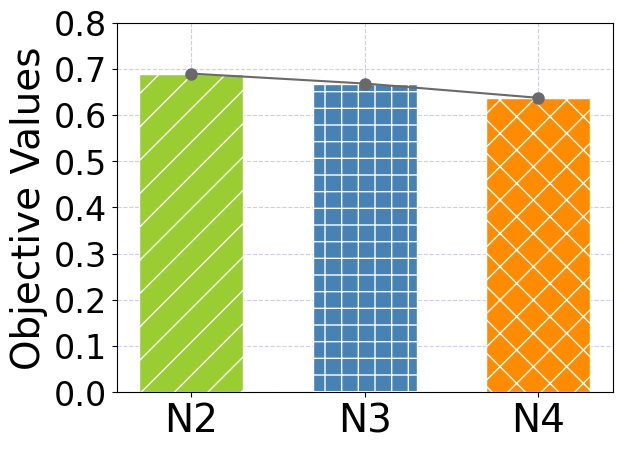

The matplotlib source for this figure: (Note: this script raises an exception after producing the figure.)
#coding=utf-8
import matplotlib
import matplotlib.pyplot as plt
import numpy as np
from matplotlib.pyplot import ticklabel_format


def draw_comm_reduce2(data, x_label):
    matplotlib.rcParams['font.family'] = 'Times New Roman'  # set the font
    plt.rcParams['pdf.fonttype'] = 42
    plt.rcParams['ps.fonttype'] = 42

    hatch_list = ['/', '+', 'x', '\\']
    color_list = ['yellowgreen', 'steelblue', 'darkorange', 'dimgray']

    plt.plot(1)

    plt.grid(c='#d2c9eb', linestyle='--', zorder=0)

    x_len = np.arange(len(x_label))
    # total_width, n = 0.9, 3
    # width = total_width / n
    # xticks 就是三个柱子的开始位置
    # xticks = x_len - (total_width - width) / 2

    # plt.subplots_adjust(left=0.1, right=0.9, top=0.9, bottom=0.1)
    bar_width = x_len / len(data)  # 设置条形的宽度
    for i in range(len(data)):
        plt.bar(x_label[i], height=data[i], color=color_list[i],
                width=bar_width*0.9, edgecolor='white', hatch=hatch_list[i], zorder=2)

    # 折线图
    plt.plot(x_label, data, "dimgray", marker='o', ms=8, label="a")

    # 为两条坐标轴设置名称
    # plt.xticks(range(len(hatch_par)), hatch_par, fontsize=32)
    plt.ylabel('Objective Values', fontdict={'weight': 'normal', 'size': 28})
    plt.xticks(fontsize=28)  # xtickets自定义的话，字体就设置大一点
    plt.yticks(fontsize=24)
    plt.ylim(0, 0.8)  # cora:0.3, citeseer:0.1, pubmed:0.25
    plt.savefig('result/objective_N.pdf', format='pdf', bbox_inches='tight')
    plt.show()

def draw_runtime(comp_list, comm_list, x_label):

    matplotlib.rcParams['font.family'] = 'Times New Roman'  # set the font
    plt.rcParams['pdf.fonttype'] = 42
    plt.rcParams['ps.fonttype'] = 42


    # 定义柱形的宽度
    x_len = np.arange(len(x_label))
    bar_width = x_len / len(comp_list)  # 设置条形的宽度

    b1 = plt.bar(x_label, comp_list, 0.35, zorder=10)

    b2 = plt.bar(x_label, comm_list, 0.35, bottom=comp_list, zorder=10)

    plt.legend([b1, b2], ['computation', 'communication'],
               fontsize=24, loc='best')

    plt.xticks(rotation=20)
    # plt.xticks(range(len(hatch_par)), hatch_par, fontsize=32)
    plt.ylabel('Objective Values', fontdict={'weight': 'normal', 'size': 28})
    plt.xticks(fontsize=28)
    plt.yticks(fontsize=24)
    plt.grid(c='#d2c9eb', linestyle='--', zorder=0)
    # plt.ylim(0, 1.6)  # cora:0.3, citeseer:0.1, pubmed:0.25
    # plt.savefig('results/' + dataset_name + '_runtime_ratio.pdf', format='pdf', bbox_inches='tight')
    plt.show()

dataset_name = 'cora'  # "cora", "citeseer", "pubmed"

if __name__ == '__main__':
    # cora communication reduce
    data = [0.689792753, 0.668314378, 0.637401019]
    x_label = ['N2', 'N3', 'N4']

    draw_comm_reduce2(data, x_label)

    # cora runtime
    # comp_list = [2786569, 2763246, 3349782, 2599782]
    # comm_list = [1054577.63671875, 768524.69921875, 226550.29296875, 456701.66015625]
    #
    # x_label = ['Random  ', 'Adaptive', 'DIGEST', 'FGL-CICS']
    # base_total = comp_list[2] + comm_list[2]
    # comp_list = [item/base_total for item in comp_list]
    # comm_list = [item/base_total for item in comm_list]
    # draw_runtime(comp_list, comm_list, x_label)